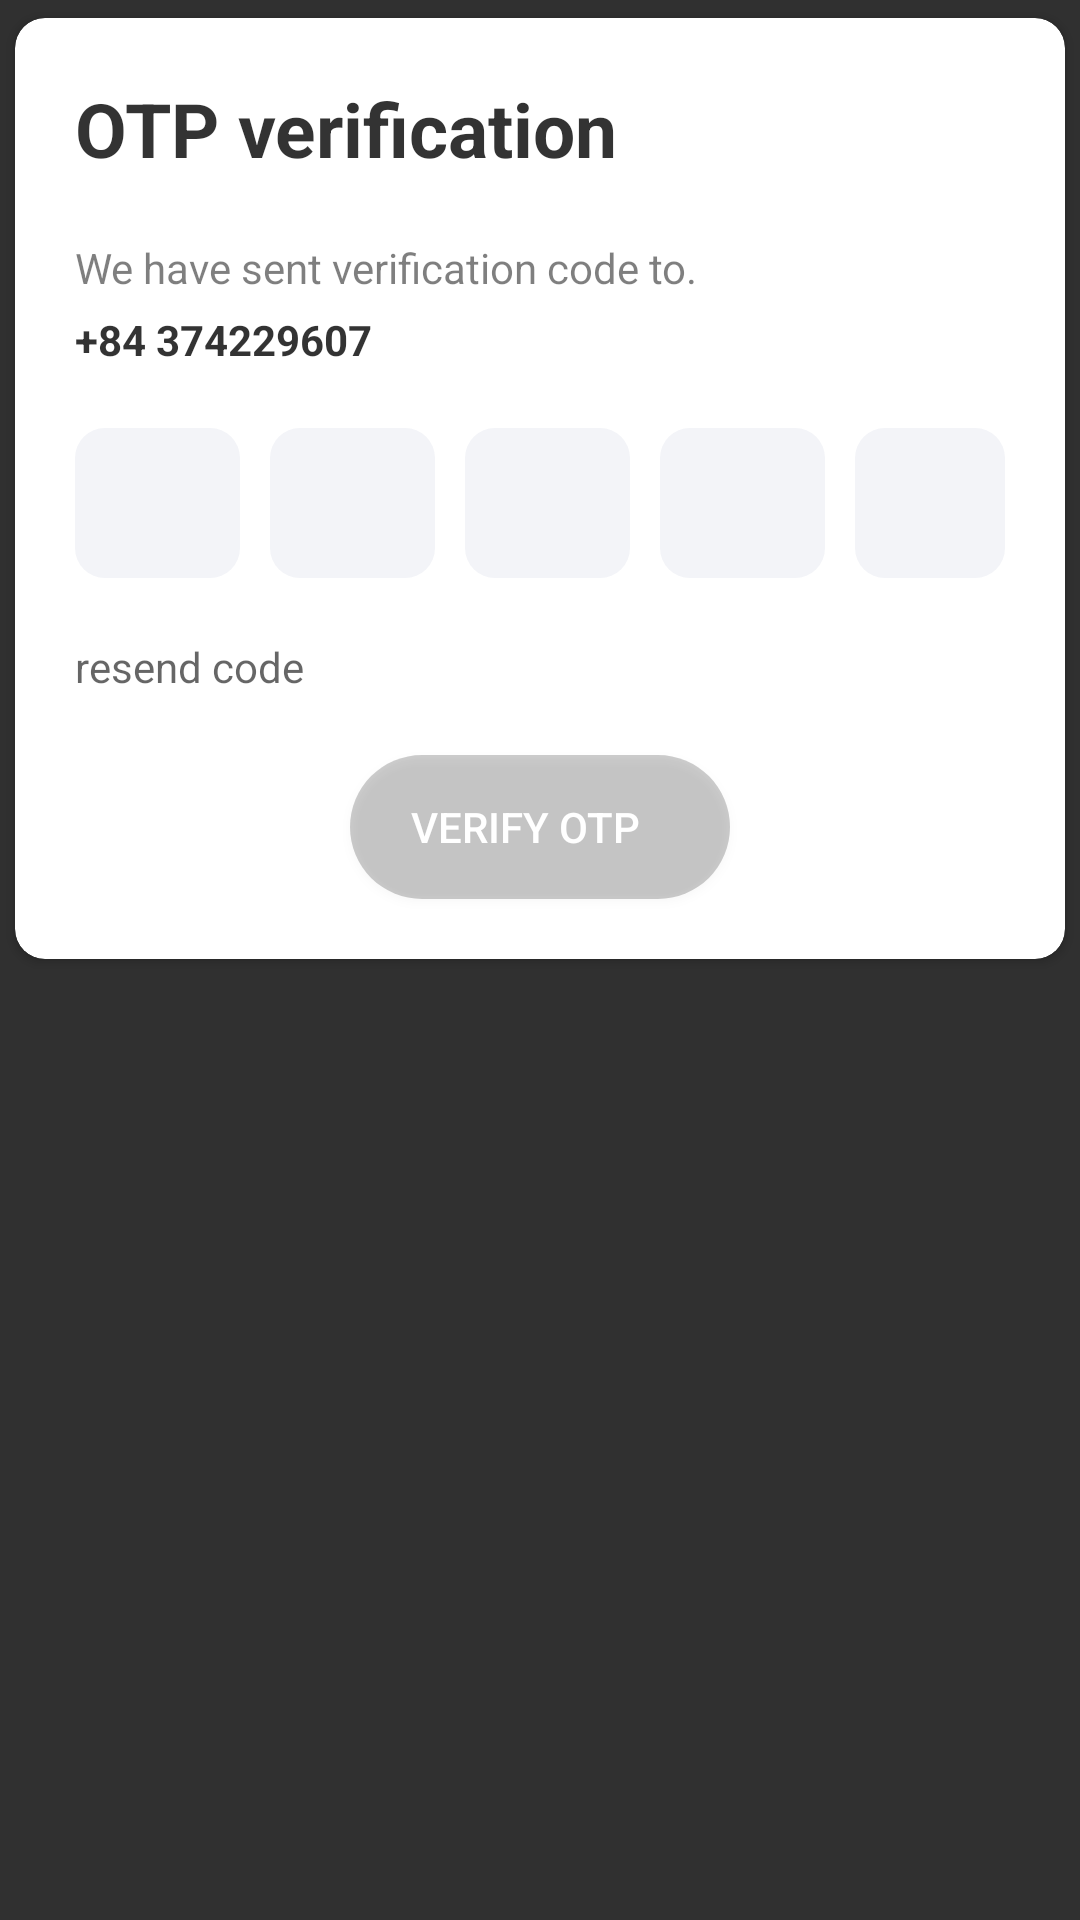

Layout XML and referenced resources for this Android screen:
<!-- AndroidManifest.xml: application theme Theme.RestaurantManager -->
<!-- res/layout/otp_dialog.xml -->
<?xml version="1.0" encoding="utf-8"?>
<RelativeLayout xmlns:android="http://schemas.android.com/apk/res/android"
    android:layout_width="match_parent"
    android:layout_height="wrap_content"
    xmlns:app="http://schemas.android.com/apk/res-auto">
    <androidx.cardview.widget.CardView
        android:layout_width="match_parent"
        android:layout_height="wrap_content"
        app:cardUseCompatPadding="true"
        app:cardCornerRadius="10dp"
        app:cardBackgroundColor="@color/white">
        <LinearLayout
            android:layout_width="match_parent"
            android:layout_height="wrap_content"
            android:orientation="vertical">
            <TextView
                android:layout_width="wrap_content"
                android:layout_height="wrap_content"
                android:text="OTP verification"
                android:layout_marginStart="20dp"
                android:layout_marginTop="20dp"
                android:textColor="#cc000000"
                android:textSize="25sp"
                android:textStyle="bold"
                android:layout_marginEnd="20dp"/>
            <TextView
                android:layout_width="wrap_content"
                android:layout_marginTop="20dp"
                android:layout_height="wrap_content"
                android:text="We have sent verification code to."
                android:layout_marginStart="20dp"
                android:layout_marginEnd="20dp"
                android:textColor="#80000000"/>
            <TextView
                android:id="@+id/mobileNumber"
                android:layout_width="wrap_content"
                android:layout_height="wrap_content"
                android:layout_marginStart="20dp"
                android:layout_marginTop="5dp"
                android:textColor="#cc000000"
                android:text="+84 374229607"
                android:textStyle="bold"/>
            <LinearLayout
                android:layout_width="match_parent"
                android:layout_height="wrap_content"
                android:orientation="horizontal"
                android:gravity="center"
                android:weightSum="4"
                android:layout_marginStart="20dp"
                android:layout_marginEnd="20dp"
                android:layout_marginTop="20dp">
                <EditText
                    android:id="@+id/otp1"
                    android:layout_width="50dp"
                    android:layout_height="50dp"
                    android:layout_marginEnd="5dp"
                    android:gravity="center"
                    android:inputType="number"
                    android:maxLength="1"
                    android:maxLines="1"
                    android:textStyle="bold"
                    android:background="@drawable/round_back_blue10"
                    android:textSize="10sp"
                    android:textColor="#000"
                    android:layout_weight="1"/>
                <EditText
                    android:id="@+id/otp2"
                    android:layout_width="50dp"
                    android:layout_height="50dp"
                    android:layout_marginStart="5dp"
                    android:layout_marginEnd="5dp"
                    android:gravity="center"
                    android:inputType="number"
                    android:maxLength="1"
                    android:maxLines="1"
                    android:textStyle="bold"
                    android:background="@drawable/round_back_blue10"
                    android:textSize="10sp"
                    android:textColor="#000"
                    android:layout_weight="1"/>
                <EditText
                    android:id="@+id/otp3"
                    android:layout_width="50dp"
                    android:layout_height="50dp"
                    android:layout_marginStart="5dp"
                    android:layout_marginEnd="5dp"
                    android:gravity="center"
                    android:inputType="number"
                    android:maxLength="1"
                    android:maxLines="1"
                    android:textStyle="bold"
                    android:background="@drawable/round_back_blue10"
                    android:textSize="10sp"
                    android:textColor="#000"
                    android:layout_weight="1"/>
                <EditText
                    android:id="@+id/otp4"
                    android:layout_width="50dp"
                    android:layout_height="50dp"
                    android:layout_marginStart="5dp"
                    android:layout_marginEnd="5dp"
                    android:gravity="center"
                    android:inputType="number"
                    android:maxLength="1"
                    android:maxLines="1"
                    android:textStyle="bold"
                    android:background="@drawable/round_back_blue10"
                    android:textSize="10sp"
                    android:textColor="#000"
                    android:layout_weight="1"/>
                <EditText
                    android:id="@+id/otp5"
                    android:layout_width="50dp"
                    android:layout_height="50dp"
                    android:layout_marginStart="5dp"
                    android:gravity="center"
                    android:inputType="number"
                    android:maxLength="1"
                    android:maxLines="1"
                    android:textStyle="bold"
                    android:background="@drawable/round_back_blue10"
                    android:textSize="10sp"
                    android:textColor="#000"
                    android:layout_weight="1"/>
            </LinearLayout>
            <TextView
                android:layout_width="wrap_content"
                android:layout_height="wrap_content"
                android:layout_marginStart="20dp"
                android:id="@+id/resendBtn"
                android:text="resend code"
                android:textColor="#99000000"
                android:layout_marginTop="20dp"/>
            <androidx.appcompat.widget.AppCompatButton
                android:id="@+id/verifyBtn"
                android:layout_width="wrap_content"
                android:layout_height="wrap_content"
                android:layout_marginBottom="20dp"
                android:textColor="#fff"
                android:paddingEnd="30dp"
                android:paddingStart="20dp"
                android:layout_marginTop="20dp"
                android:background="@drawable/round_back_brown"
                android:layout_gravity="center"
                android:text="Verify OTP"/>

        </LinearLayout>

    </androidx.cardview.widget.CardView>

</RelativeLayout>
<!-- resources referenced by this layout -->
<resources>
  <!-- drawable round_back_blue10 (drawable) -->
  <?xml version="1.0" encoding="utf-8"?>
  <shape xmlns:android="http://schemas.android.com/apk/res/android"
      android:shape="rectangle">
      <corners android:radius="10dp"/>
      <solid android:color="#0d132f7a"/>
  </shape>
  <!-- drawable round_back_brown (drawable) -->
  <?xml version="1.0" encoding="utf-8"?>
  <shape android:shape="rectangle" xmlns:android="http://schemas.android.com/apk/res/android">
  <corners android:radius="100dp"/>
      <solid android:color="#33000000"/>
  </shape>
  <style name="Theme.RestaurantManager" parent="Base.Theme.RestaurantManager" />
  <style name="Base.Theme.RestaurantManager" parent="Theme.AppCompat.NoActionBar">
          
          
      </style>
  <!-- not gathered from this repository: default colours our renderer supplied (Android Studio template values) -->
  <color name="white">#FFFFFFFF</color>
</resources>
